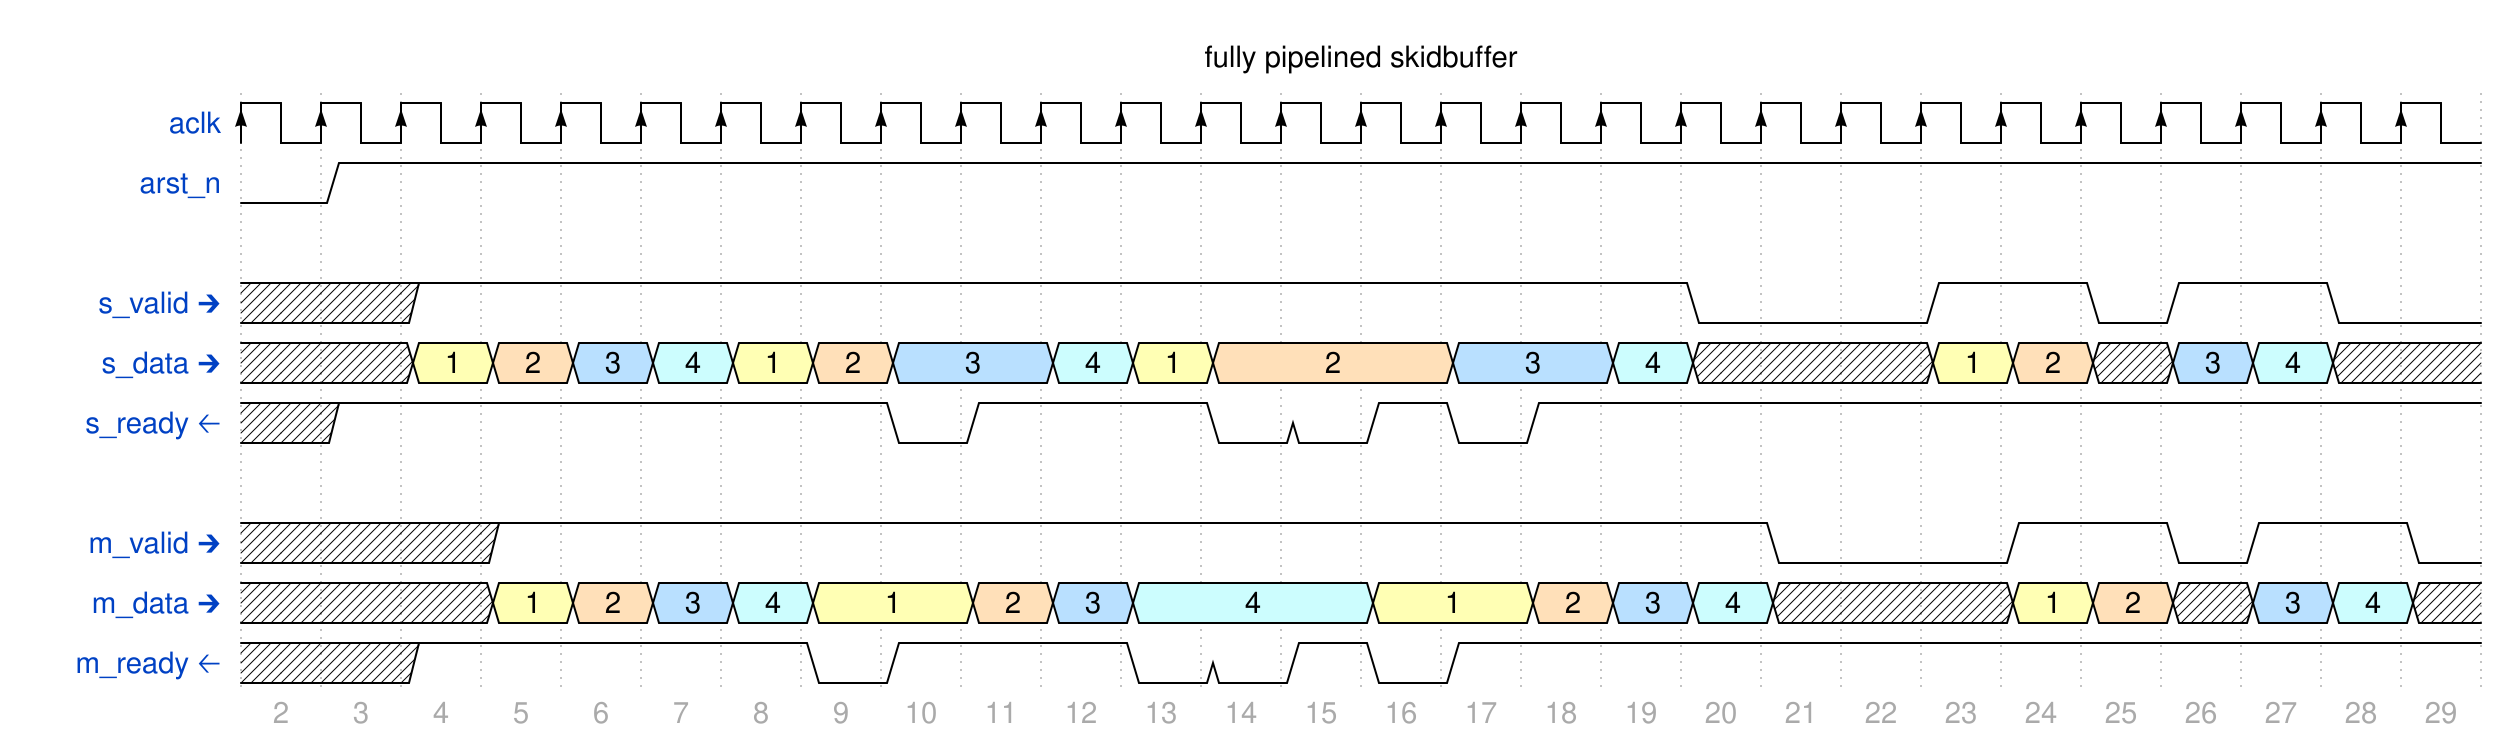

Here is a digital timing diagram. Give the WaveJSON source that produces it.

{signal: [
  {name: 'aclk', wave: 'P...........................'},
  {name: 'arst_n', wave: '01..........................'},
  {},
  {name: 's_valid 🡲', wave:'x.1...............0..1.01.0.'},
  {name: 's_data 🡲', wave:'x.3456345.634..5.6x..34x56x.', data: [1,2,3,4,1,2,3,4,1,2,3,4,1,2,3,4,1,2,3,4]},
  {name: 's_ready 🡠', wave: 'x1......01..00101...........'},
  {},
  {name: 'm_valid 🡲', wave:'x..1...............0..1.01.0'},
  {name: 'm_data 🡲', wave:'x..34563.456..3.456x..34x56x', data: [1,2,3,4,1,2,3,4,1,2,3,4,1,2,3,4,1,2,3,4]},
  {name: 'm_ready 🡠', wave: 'x.1....01..00101............'},
  
],config: { hscale: 1 },
  head:{
   text:'fully pipelined skidbuffer',
 },
 foot:{
   tock:2
  }
}
